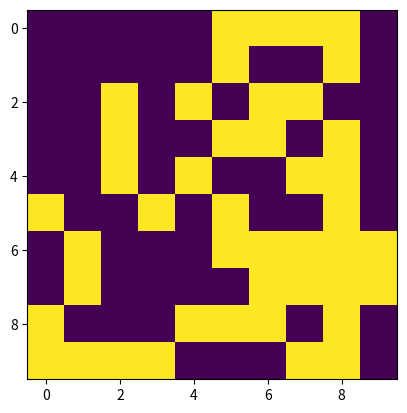

Write Python code to recreate this figure.
data = [
    [0,0,0,0,0,1,1,1,1,0],
    [0,0,0,0,0,1,0,0,1,0],
    [0,0,1,0,1,0,1,1,0,0],
    [0,0,1,0,0,1,1,0,1,0],
    [0,0,1,0,1,0,0,1,1,0],
    [1,0,0,1,0,1,0,0,1,0],
    [0,1,0,0,0,1,1,1,1,1],
    [0,1,0,0,0,0,1,1,1,1],
    [1,0,0,0,1,1,1,0,1,0],
    [1,1,1,1,0,0,0,1,1,0]
]

import matplotlib.pyplot as plt

plt.imshow(data)
plt.show()